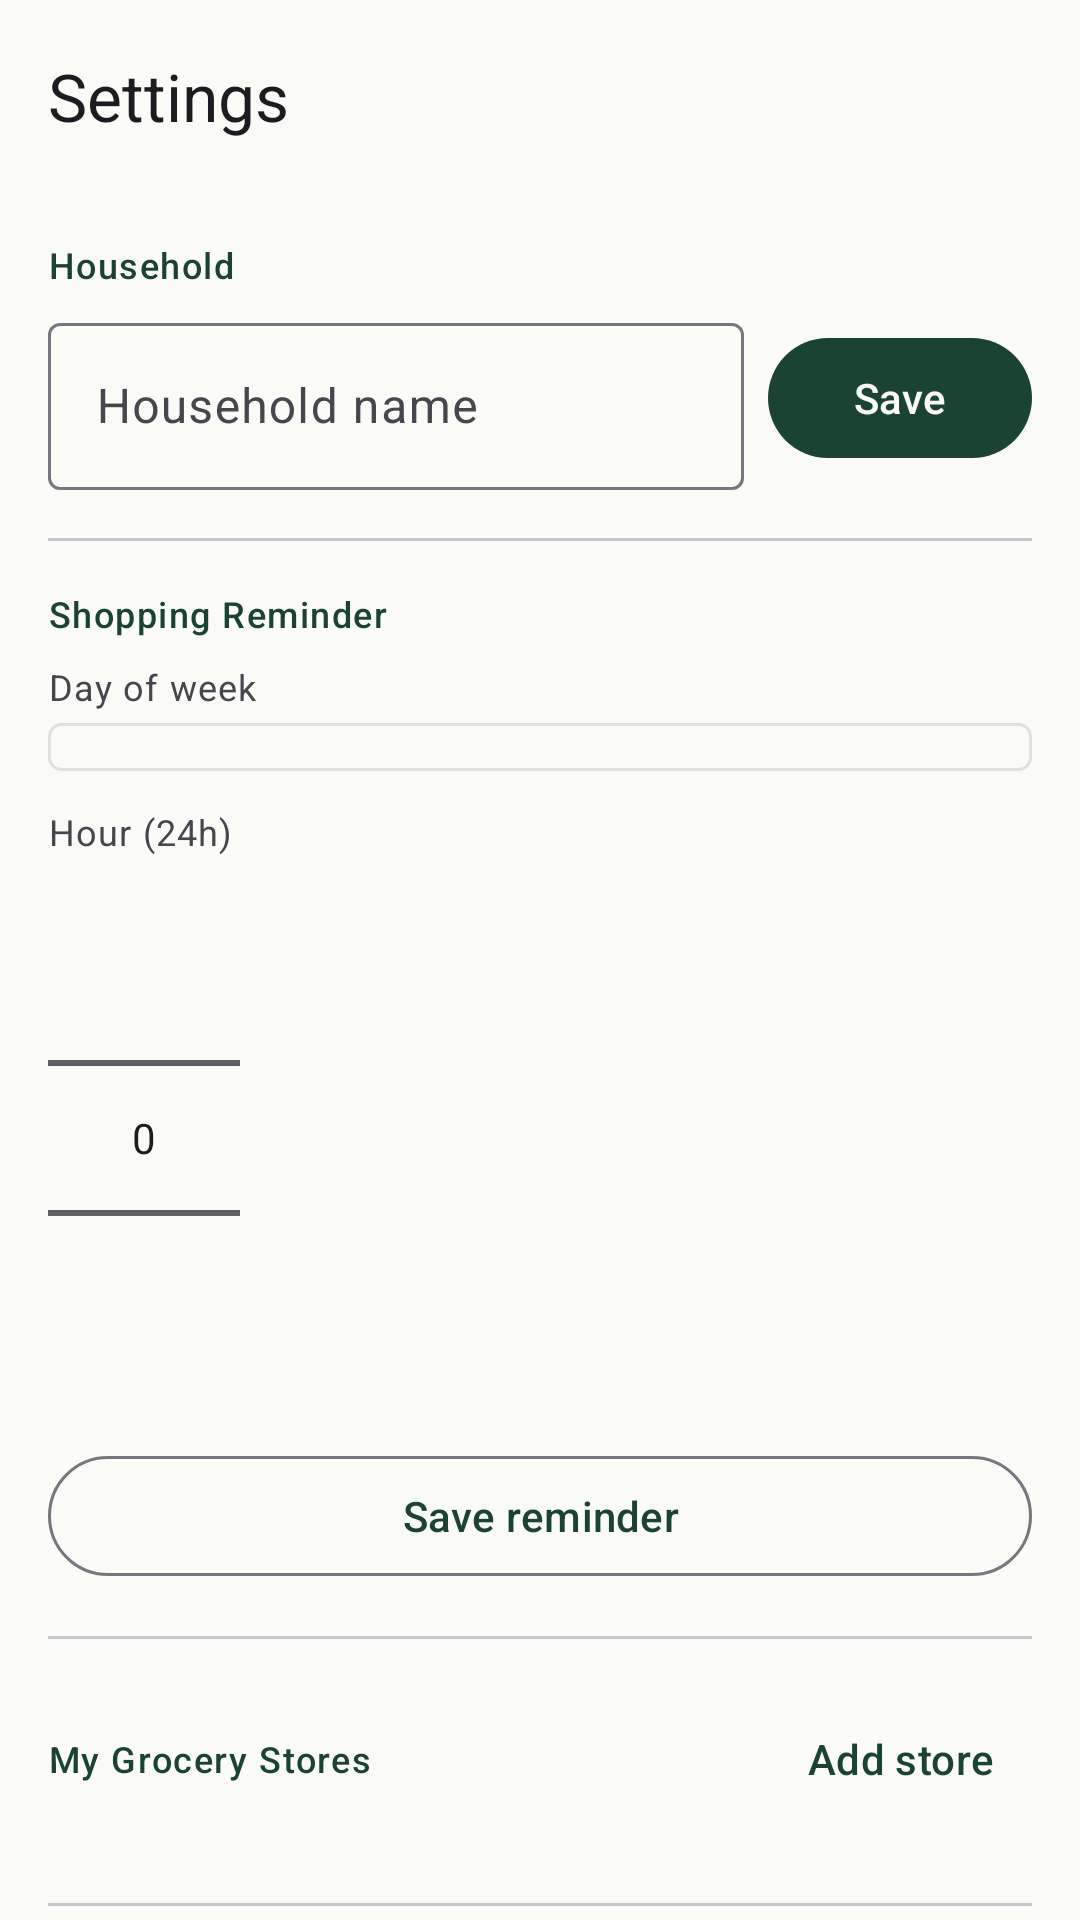

Here is an Android app screen rendered from its layout file. Give the layout XML and the strings, colors and styles it references.
<!-- AndroidManifest.xml: application theme Theme.PantryPilot -->
<!-- res/layout/fragment_settings.xml -->
<?xml version="1.0" encoding="utf-8"?>
<LinearLayout xmlns:android="http://schemas.android.com/apk/res/android"
    xmlns:app="http://schemas.android.com/apk/res-auto"
    android:layout_width="match_parent"
    android:layout_height="match_parent"
    android:background="@color/background"
    android:orientation="vertical">

    <com.google.android.material.appbar.MaterialToolbar
        android:id="@+id/toolbar"
        android:layout_width="match_parent"
        android:layout_height="?attr/actionBarSize"
        app:navigationIcon="@drawable/ic_arrow_back"
        app:title="Settings"
        app:titleTextAppearance="@style/TextAppearance.PantryPilot.ToolbarTitle" />

    <androidx.core.widget.NestedScrollView
        android:layout_width="match_parent"
        android:layout_height="0dp"
        android:layout_weight="1">

        <LinearLayout
            android:layout_width="match_parent"
            android:layout_height="wrap_content"
            android:orientation="vertical"
            android:padding="16dp">

            
            <TextView
                android:layout_width="wrap_content"
                android:layout_height="wrap_content"
                android:layout_marginBottom="6dp"
                android:text="Household"
                android:textAppearance="?attr/textAppearanceLabelMedium"
                android:textColor="@color/green_primary" />

            <LinearLayout
                android:layout_width="match_parent"
                android:layout_height="wrap_content"
                android:orientation="horizontal">

                <com.google.android.material.textfield.TextInputLayout
                    style="@style/Widget.Material3.TextInputLayout.OutlinedBox"
                    android:layout_width="0dp"
                    android:layout_height="wrap_content"
                    android:layout_marginEnd="8dp"
                    android:layout_weight="1"
                    android:hint="Household name">

                    <com.google.android.material.textfield.TextInputEditText
                        android:id="@+id/et_household_name"
                        android:layout_width="match_parent"
                        android:layout_height="wrap_content"
                        android:singleLine="true" />
                </com.google.android.material.textfield.TextInputLayout>

                <com.google.android.material.button.MaterialButton
                    android:id="@+id/btn_save_household"
                    style="@style/Widget.Material3.Button"
                    android:layout_width="wrap_content"
                    android:layout_height="wrap_content"
                    android:layout_gravity="center_vertical"
                    android:text="Save" />

            </LinearLayout>

            <com.google.android.material.divider.MaterialDivider
                android:layout_width="match_parent"
                android:layout_height="wrap_content"
                android:layout_marginVertical="16dp" />

            
            <TextView
                android:layout_width="wrap_content"
                android:layout_height="wrap_content"
                android:layout_marginBottom="8dp"
                android:text="Shopping Reminder"
                android:textAppearance="?attr/textAppearanceLabelMedium"
                android:textColor="@color/green_primary" />

            <TextView
                android:layout_width="wrap_content"
                android:layout_height="wrap_content"
                android:layout_marginBottom="4dp"
                android:text="Day of week"
                android:textAppearance="?attr/textAppearanceBodySmall"
                android:textColor="?attr/colorOnSurfaceVariant" />

            <Spinner
                android:id="@+id/spinner_reminder_day"
                android:layout_width="match_parent"
                android:layout_height="wrap_content"
                android:background="@drawable/spinner_bg"
                android:padding="8dp" />

            <TextView
                android:layout_width="wrap_content"
                android:layout_height="wrap_content"
                android:layout_marginTop="12dp"
                android:layout_marginBottom="4dp"
                android:text="Hour (24h)"
                android:textAppearance="?attr/textAppearanceBodySmall"
                android:textColor="?attr/colorOnSurfaceVariant" />

            <NumberPicker
                android:id="@+id/number_picker_hour"
                android:layout_width="wrap_content"
                android:layout_height="wrap_content" />

            <com.google.android.material.button.MaterialButton
                android:id="@+id/btn_save_reminder"
                style="@style/Widget.Material3.Button.OutlinedButton"
                android:layout_width="match_parent"
                android:layout_height="wrap_content"
                android:layout_marginTop="12dp"
                android:text="Save reminder" />

            <com.google.android.material.divider.MaterialDivider
                android:layout_width="match_parent"
                android:layout_height="wrap_content"
                android:layout_marginVertical="16dp" />

            
            <LinearLayout
                android:layout_width="match_parent"
                android:layout_height="wrap_content"
                android:layout_marginBottom="8dp"
                android:gravity="center_vertical"
                android:orientation="horizontal">

                <TextView
                    android:layout_width="0dp"
                    android:layout_height="wrap_content"
                    android:layout_weight="1"
                    android:text="My Grocery Stores"
                    android:textAppearance="?attr/textAppearanceLabelMedium"
                    android:textColor="@color/green_primary" />

                <com.google.android.material.button.MaterialButton
                    android:id="@+id/btn_add_store"
                    style="@style/Widget.Material3.Button.TextButton"
                    android:layout_width="wrap_content"
                    android:layout_height="wrap_content"
                    android:text="Add store"
                    app:icon="@drawable/ic_add" />

            </LinearLayout>

            <androidx.recyclerview.widget.RecyclerView
                android:id="@+id/rv_stores"
                android:layout_width="match_parent"
                android:layout_height="wrap_content"
                android:nestedScrollingEnabled="false" />

            <com.google.android.material.divider.MaterialDivider
                android:layout_width="match_parent"
                android:layout_height="wrap_content"
                android:layout_marginVertical="16dp" />

            
            <com.google.android.material.button.MaterialButton
                android:id="@+id/btn_sign_out"
                style="@style/Widget.Material3.Button"
                android:layout_width="match_parent"
                android:layout_height="56dp"
                android:text="Sign Out"
                android:textColor="?attr/colorError"
                app:backgroundTint="?attr/colorErrorContainer"
                app:icon="@drawable/ic_logout"
                app:iconTint="?attr/colorError" />

            
            <TextView
                android:id="@+id/tv_app_version"
                android:layout_width="match_parent"
                android:layout_height="wrap_content"
                android:layout_marginTop="16dp"
                android:layout_marginBottom="32dp"
                android:gravity="center"
                android:textAppearance="?attr/textAppearanceLabelSmall"
                android:textColor="?attr/colorOnSurfaceVariant" />

        </LinearLayout>
    </androidx.core.widget.NestedScrollView>

</LinearLayout>
<!-- resources referenced by this layout -->
<resources>
  <color name="background">#FAFAF7</color>
  <color name="green_primary">#1B4332</color>
  <!-- drawable ic_logout (drawable) -->
  <vector xmlns:android="http://schemas.android.com/apk/res/android"
      android:width="24dp"
      android:height="24dp"
      android:viewportWidth="24"
      android:viewportHeight="24">
      <path
          android:fillColor="?attr/colorError"
          android:pathData="M17,7l-1.41,1.41L18.17,11H8v2h10.17l-2.58,2.58L17,17l5,-5zM4,5h8V3H4C2.9,3 2,3.9 2,5v14c0,1.1 0.9,2 2,2h8v-2H4V5z" />
  </vector>
  <!-- drawable spinner_bg (drawable) -->
  <?xml version="1.0" encoding="utf-8"?>
  <shape xmlns:android="http://schemas.android.com/apk/res/android"
      android:shape="rectangle">
      <solid android:color="@android:color/transparent" />
      <stroke
          android:width="1dp"
          android:color="@color/divider" />
      <corners android:radius="4dp" />
  </shape>
  <style name="TextAppearance.PantryPilot.ToolbarTitle" parent="TextAppearance.Material3.TitleLarge">
          <item name="android:textColor">@color/on_surface</item>
      </style>
  <style name="Theme.PantryPilot" parent="Theme.Material3.Light.NoActionBar">
          <item name="colorPrimary">@color/green_primary</item>
          <item name="colorOnPrimary">@color/background</item>
          <item name="colorPrimaryContainer">@color/card_green</item>
          <item name="colorOnPrimaryContainer">@color/green_primary</item>
          <item name="colorSecondary">@color/amber_secondary</item>
          <item name="colorOnSecondary">@color/on_amber</item>
          <item name="colorSecondaryContainer">#FEF3C7</item>
          <item name="colorSurface">@color/surface</item>
          <item name="colorOnSurface">@color/on_surface</item>
          <item name="colorOnSurfaceVariant">@color/on_surface_variant</item>
          <item name="colorError">@color/error</item>
          <item name="android:colorBackground">@color/background</item>
          <item name="android:statusBarColor">@android:color/transparent</item>
          <item name="android:windowLightStatusBar">true</item>
          <item name="android:navigationBarColor">@color/surface</item>
      </style>
  <color name="divider">#E0E0E0</color>
  <color name="on_surface">#1C1B1F</color>
  <color name="card_green">#E8F5E9</color>
  <color name="amber_secondary">#F59E0B</color>
  <color name="on_amber">#1C1B1F</color>
  <color name="surface">#FFFFFF</color>
  <color name="on_surface_variant">#49454F</color>
  <color name="error">#B00020</color>
</resources>
